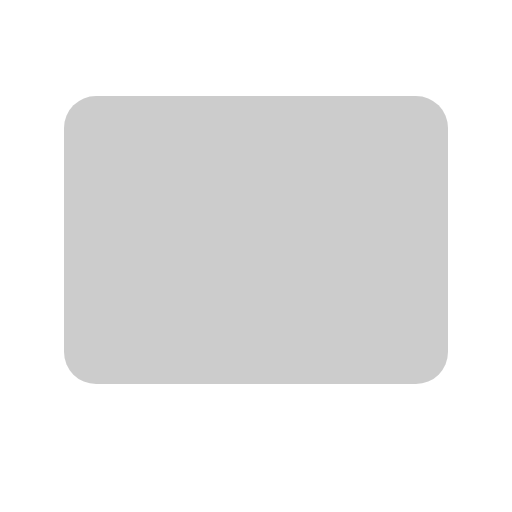
t = 0.00 s
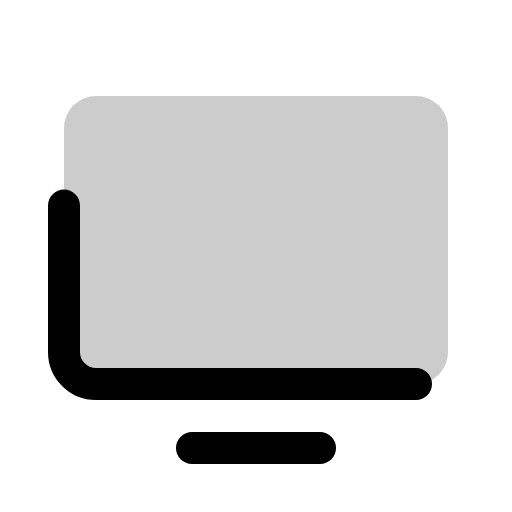
t = 0.38 s
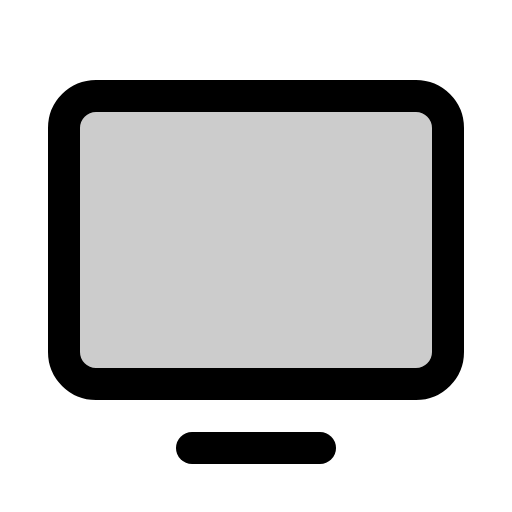
t = 1.13 s
t = 1.50 s: frame unchanged from t = 1.13 s, image omitted
t = 1.88 s: frame unchanged from t = 1.13 s, image omitted
t = 2.63 s: frame unchanged from t = 1.13 s, image omitted

The animated SVG that drew these frames (rendered in a browser with its animation timeline set to each time). Animation: 1 CSS @keyframes rule; one cycle of 3.00 s, repeats indefinitely.

<svg xmlns="http://www.w3.org/2000/svg" viewBox="0 0 256 256">
  <style>
    .draw-line {
      stroke-dasharray: 2000;
      stroke-dashoffset: 0;
    }
    svg:hover .draw-line {
      animation: phosphor-draw-in 3s ease-in-out infinite alternate;
    }
    @keyframes phosphor-draw-in {
      0%   { stroke-dashoffset: 2000; }
      50%  { stroke-dashoffset: 0; }
      100% { stroke-dashoffset: 0; }
    }
  </style><rect width="256" height="256" fill="none"/><rect x="32" y="48" width="192" height="144" rx="16" transform="translate(256 240) rotate(180)" opacity="0.2"/><rect x="32" y="48" width="192" height="144" rx="16" transform="translate(256 240) rotate(180)" fill="none" stroke="currentColor" stroke-linecap="round" stroke-linejoin="round" stroke-width="16" class="draw-line"/><line x1="160" y1="224" x2="96" y2="224" fill="none" stroke="currentColor" stroke-linecap="round" stroke-linejoin="round" stroke-width="16" class="draw-line"/></svg>
